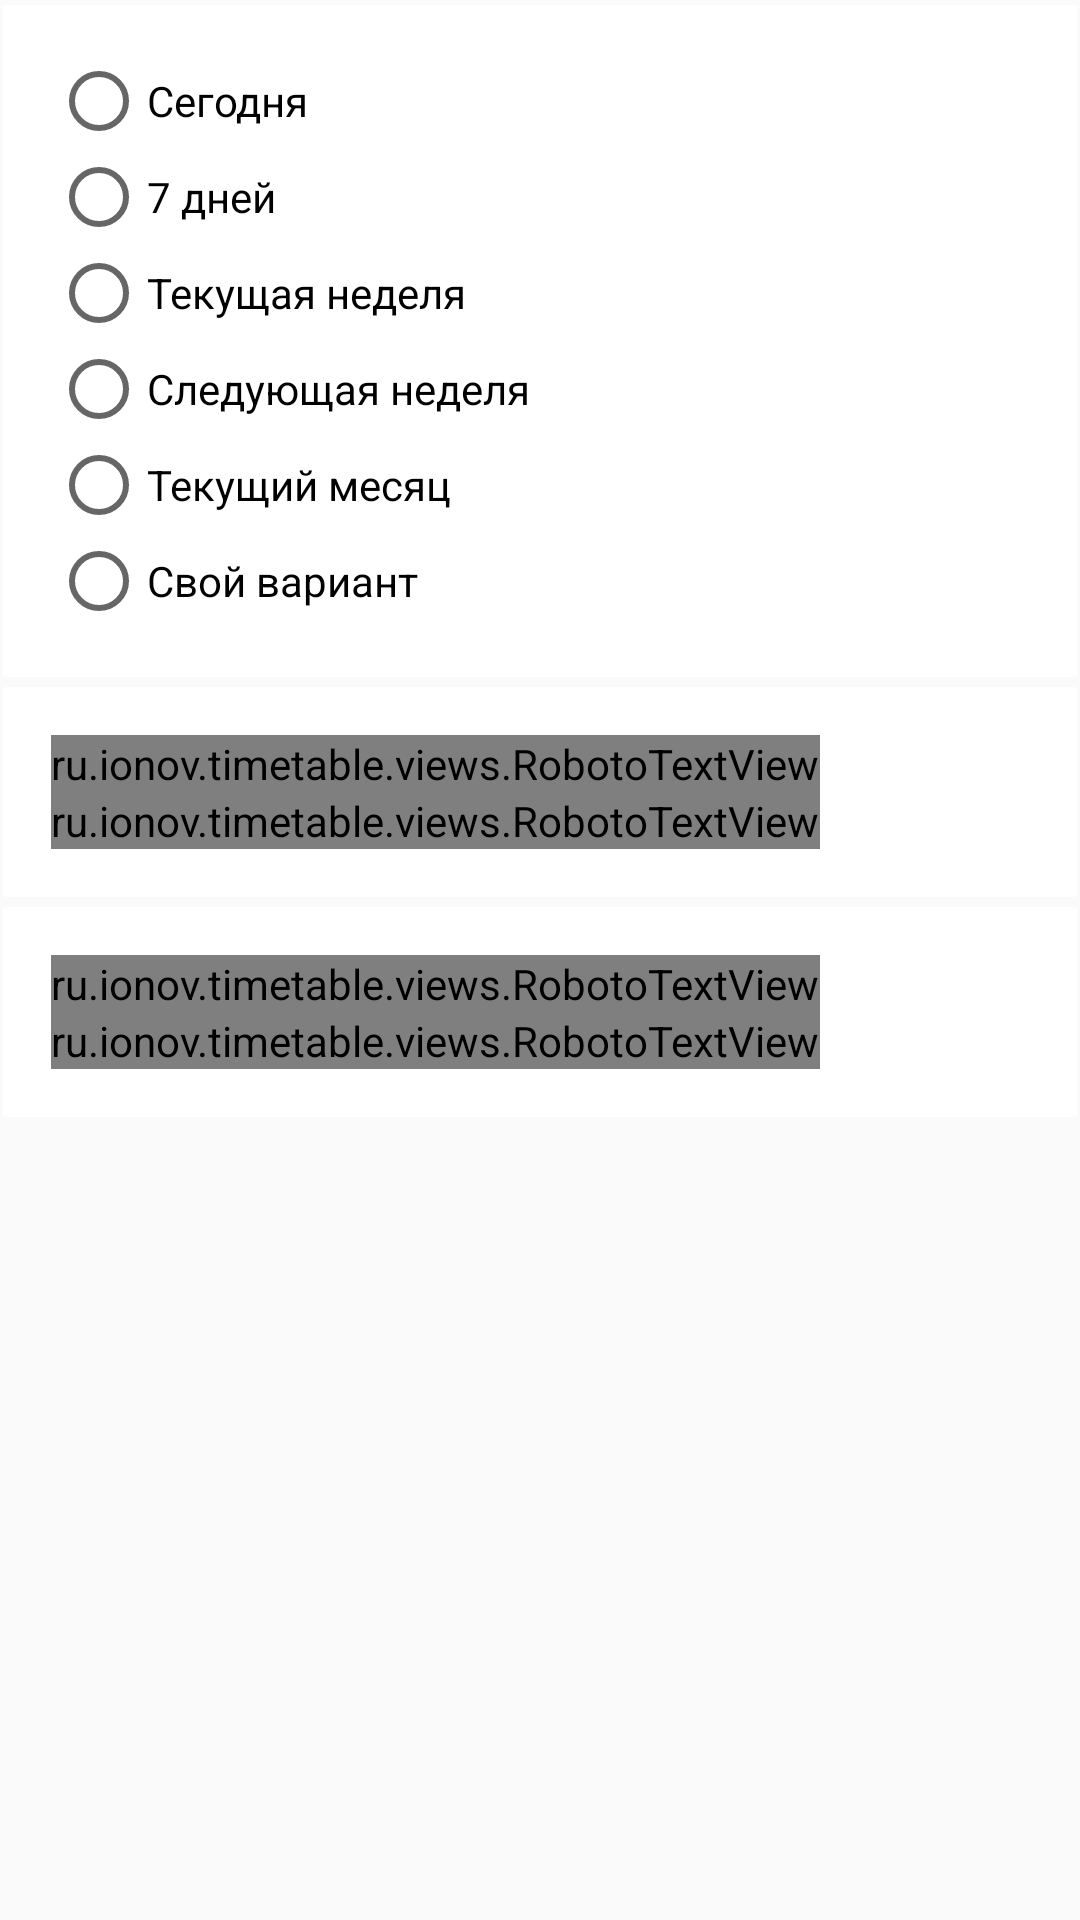

The Android layout XML behind this screen, and the referenced resources:
<!-- AndroidManifest.xml: application theme AppTheme -->
<!-- res/layout/activity_date.xml -->
<LinearLayout xmlns:android="http://schemas.android.com/apk/res/android"
                xmlns:tools="http://schemas.android.com/tools"
                xmlns:card_view="http://schemas.android.com/apk/res-auto"
                android:layout_width="match_parent"
                android:layout_height="match_parent"
                android:orientation="vertical"
                tools:context="ru.ionov.timetable.activities.DateActivity">

    <android.support.v7.widget.CardView
        android:layout_height="wrap_content"
        android:layout_width="match_parent"
        card_view:cardCornerRadius="1dp"
        card_view:cardElevation="0dp"
        card_view:cardMaxElevation="1dp"
        card_view:cardPreventCornerOverlap="false"
        card_view:cardUseCompatPadding="true">

        <RadioGroup
            android:id="@+id/dateSelectionType"
            android:layout_width="wrap_content"
            android:layout_height="wrap_content"
            android:padding="16dp">

            <RadioButton
                android:id="@+id/dateSelectionTypeToday"
                android:layout_width="wrap_content"
                android:layout_height="wrap_content"
                android:text="@string/date_selection_type_today"/>

            <RadioButton
                android:id="@+id/dateSelectionTypeSevenDays"
                android:layout_width="wrap_content"
                android:layout_height="wrap_content"
                android:text="@string/date_selection_type_seven_days"/>

            <RadioButton
                android:id="@+id/dateSelectionTypeWeek"
                android:layout_width="wrap_content"
                android:layout_height="wrap_content"
                android:text="@string/date_selection_type_week"/>

            <RadioButton
                android:id="@+id/dateSelectionTypeNextWeek"
                android:layout_width="wrap_content"
                android:layout_height="wrap_content"
                android:text="@string/date_selection_type_next_week"/>

            <RadioButton
                android:id="@+id/dateSelectionTypeMonth"
                android:layout_width="wrap_content"
                android:layout_height="wrap_content"
                android:text="@string/date_selection_type_month"/>

            <RadioButton
                android:id="@+id/dateSelectionTypeCustom"
                android:layout_width="wrap_content"
                android:layout_height="wrap_content"
                android:text="@string/date_selection_type_custom"/>

        </RadioGroup>

    </android.support.v7.widget.CardView>

    <android.support.v7.widget.CardView
        android:layout_height="wrap_content"
        android:layout_width="match_parent"
        card_view:cardCornerRadius="1dp"
        card_view:cardElevation="0dp"
        card_view:cardMaxElevation="1dp"
        card_view:cardPreventCornerOverlap="false"
        card_view:cardUseCompatPadding="true">

        <LinearLayout
            android:orientation="vertical"
            android:layout_width="match_parent"
            android:layout_height="wrap_content"
            android:clickable="true"
            android:background="?attr/selectableItemBackground"
            android:padding="16dp">

            <ru.ionov.timetable.views.RobotoTextView
                android:id="@+id/customDateFrom"
                android:text="@string/date_custom_from"
                android:scrollHorizontally="false"
                android:layout_width="wrap_content"
                android:layout_height="wrap_content"
                android:textColor="@color/abc_primary_text_material_light"
                android:textSize="16sp"/>

            <ru.ionov.timetable.views.RobotoTextView
                android:id="@+id/customDateFromValue"
                android:text="14.06.15"
                android:layout_width="wrap_content"
                android:layout_height="wrap_content"
                android:textColor="@color/abc_secondary_text_material_light"
                android:textSize="14sp"/>

        </LinearLayout>

    </android.support.v7.widget.CardView>

    <android.support.v7.widget.CardView
        android:layout_height="wrap_content"
        android:layout_width="match_parent"
        card_view:cardCornerRadius="1dp"
        card_view:cardElevation="0dp"
        card_view:cardMaxElevation="1dp"
        card_view:cardPreventCornerOverlap="false"
        card_view:cardUseCompatPadding="true">

        <LinearLayout
            android:orientation="vertical"
            android:layout_width="match_parent"
            android:layout_height="wrap_content"
            android:clickable="true"
            android:background="?attr/selectableItemBackground"
            android:padding="16dp">

            <ru.ionov.timetable.views.RobotoTextView
                android:id="@+id/customDateTo"
                android:text="@string/date_custom_to"
                android:scrollHorizontally="false"
                android:layout_width="wrap_content"
                android:layout_height="wrap_content"
                android:textColor="@color/abc_primary_text_material_light"
                android:textSize="16sp"/>

            <ru.ionov.timetable.views.RobotoTextView
                android:id="@+id/customDateToValue"
                android:text="14.06.15"
                android:layout_width="wrap_content"
                android:layout_height="wrap_content"
                android:textColor="@color/abc_secondary_text_material_light"
                android:textSize="14sp"/>

        </LinearLayout>

    </android.support.v7.widget.CardView>

</LinearLayout>
<!-- resources referenced by this layout -->
<resources>
  <string name="date_custom_from">От</string>
  <string name="date_custom_to">До</string>
  <string name="date_selection_type_custom">Свой вариант</string>
  <string name="date_selection_type_month">Текущий месяц</string>
  <string name="date_selection_type_next_week">Следующая неделя</string>
  <string name="date_selection_type_seven_days">7 дней</string>
  <string name="date_selection_type_today">Сегодня</string>
  <string name="date_selection_type_week">Текущая неделя</string>
  <style name="AppTheme" parent="Theme.AppCompat.Light.DarkActionBar">
          <item name="colorPrimary">@color/primary</item>
          <item name="colorPrimaryDark">@color/primaryDark</item>
          <item name="colorAccent">@color/accent</item>
      </style>
  <item name="primary" type="color">#3F51B5</item>
  <item name="primaryDark" type="color">#303F9F</item>
  <item name="accent" type="color">#E91E63</item>
</resources>
